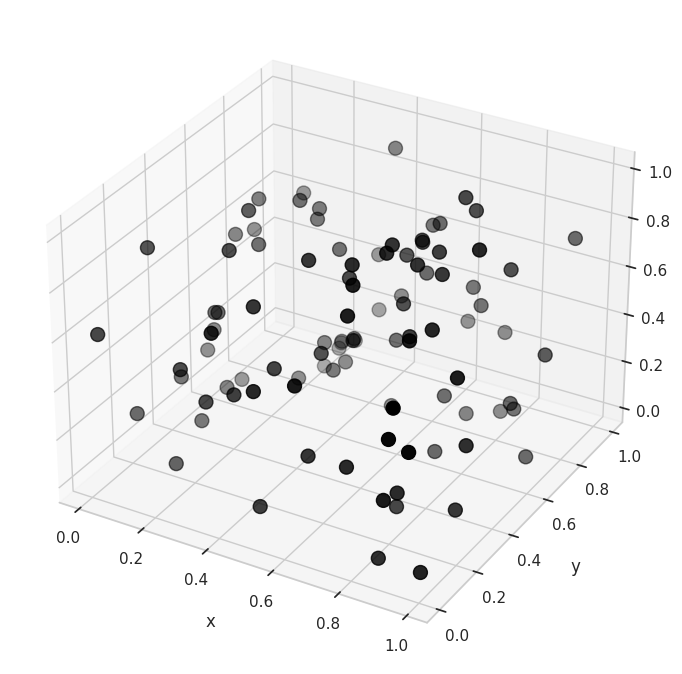

Here is the Python script that generated this plot:
#!/usr/bin/env python

"""
Plot a random point cloud
"""

__author__ = "Brendan Harmon"
__copyright__ = "Copyright 2023, Brendan Harmon"
__email__ = "brendan.harmon@gmail.com"
__license__ = "MIT"
__version__ = "1.0.0"


# import modules
import numpy as np
import matplotlib.pyplot as plt
import seaborn as sns
sns.set_theme(style='whitegrid')

# create plot
ax = plt.subplot(projection='3d')

# instantiate random number generator
rng = np.random.default_rng()

# generate random x, y, and z values
n = 100
x = rng.random(n)
y = rng.random(n)
z = rng.random(n)

# print coordinates
for i in range(n):
    print(x[i], y[i], z[i])

# plot points
plot = ax.scatter(x, y, z, c='black', s=100)

# set axes label
ax.set_xlabel('x', labelpad=10)
ax.set_ylabel('y', labelpad=10)
ax.set_zlabel('z', labelpad=10)

# create figure
fig = ax.get_figure()

# save as image
fig.set_size_inches(8.5, 8.5)
fig.savefig(
    'hello-points.pdf',
    dpi=300,
    bbox_inches='tight',
    pad_inches=0
    )